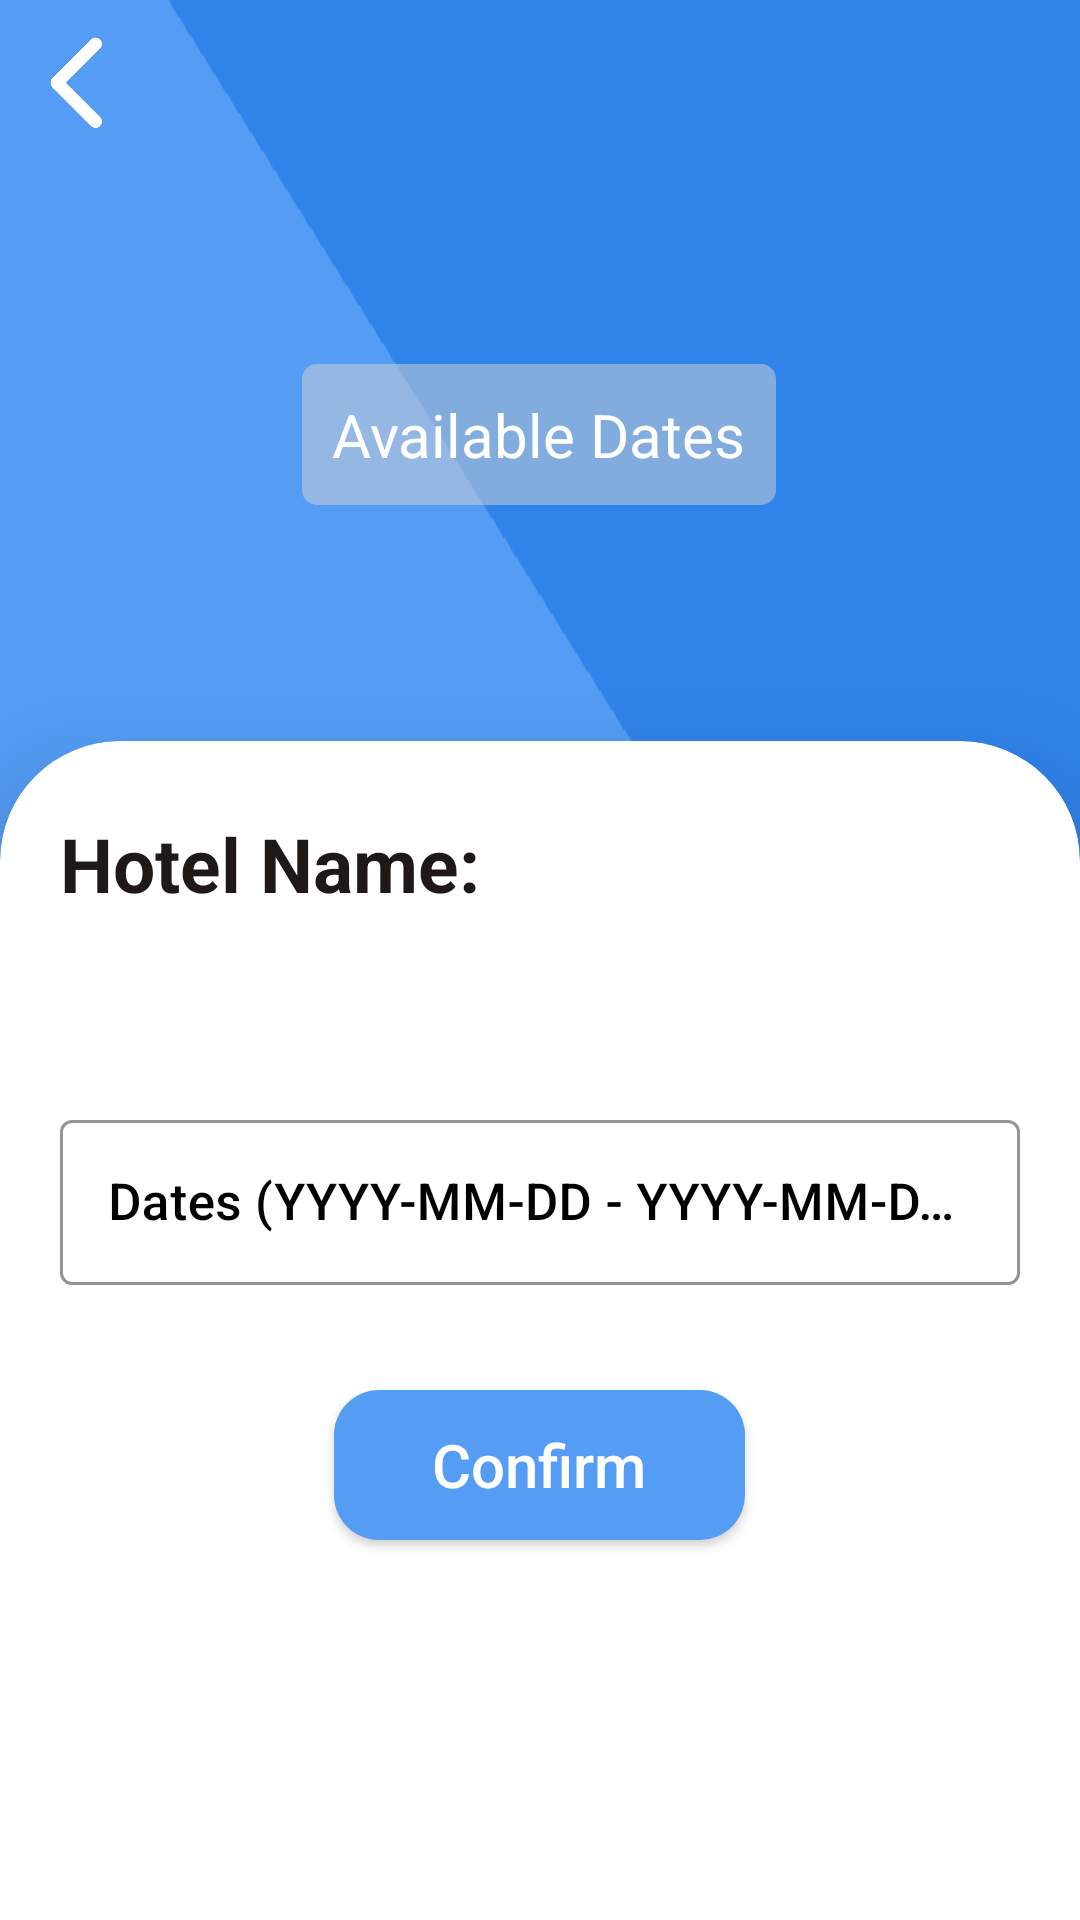

Write the Android layout XML for this screen, with the resource values it uses.
<!-- AndroidManifest.xml: application theme Theme.BookingApp -->
<!-- res/layout/activity_make_reservation.xml -->
<androidx.constraintlayout.widget.ConstraintLayout xmlns:android="http://schemas.android.com/apk/res/android"
    xmlns:app="http://schemas.android.com/apk/res-auto"
    xmlns:tools="http://schemas.android.com/tools"
    android:layout_width="match_parent"
    android:layout_height="match_parent"
    tools:context=".frontend.activity.MakeReservationActivity"
    android:background="@drawable/gradient_hotel2"
    tools:ignore="MissingDefaultResource">

    <LinearLayout
        android:id="@+id/linearLayout"
        android:layout_width="match_parent"
        android:layout_height="55dp"
        android:background="@android:color/transparent"
        android:orientation="vertical"
        app:layout_constraintBottom_toBottomOf="parent"
        app:layout_constraintEnd_toEndOf="parent"
        app:layout_constraintHorizontal_bias="0.0"
        app:layout_constraintStart_toStartOf="parent"
        app:layout_constraintTop_toTopOf="parent"
        app:layout_constraintVertical_bias="0.0">

        <ImageButton
            android:id="@+id/back_button"
            android:layout_width="50dp"
            android:layout_height="0dp"
            android:layout_gravity="left|end"
            android:layout_weight="1"
            android:adjustViewBounds="true"
            android:backgroundTint="#00FFFFFF"
            android:contentDescription="@string/back"
            android:cropToPadding="false"
            android:scaleType="centerInside"
            app:srcCompat="@drawable/backbutton"
            tools:ignore="RtlHardcoded" />

    </LinearLayout>

    <androidx.cardview.widget.CardView
        android:id="@+id/cardView"
        android:layout_width="match_parent"
        android:layout_height="450dp"

        app:cardBackgroundColor="@color/white"
        app:cardCornerRadius="40dp"
        app:cardElevation="20dp"

        app:layout_constraintBottom_toBottomOf="parent"
        app:layout_constraintEnd_toEndOf="parent"
        app:layout_constraintHorizontal_bias="0.0"
        app:layout_constraintStart_toStartOf="parent"
        app:layout_constraintTop_toTopOf="parent"
        app:layout_constraintVertical_bias="1.3">



        <LinearLayout
            android:layout_width="368dp"
            android:layout_height="match_parent"
            android:layout_gravity="center_horizontal"
            android:orientation="vertical"
            android:padding="24dp">

            <TextView
                android:id="@+id/HotelName"
                android:layout_width="335dp"
                android:layout_height="67dp"

                android:background="#00D5C8C8"
                android:backgroundTint="#FFFFFF"
                android:text="@string/hote_name"
                android:textAlignment="viewStart"
                android:textColor="#1E1817"
                android:textSize="25sp"
                android:textStyle="bold"
                android:visibility="visible"
                app:layout_constraintStart_toStartOf="parent"
                app:layout_constraintTop_toTopOf="parent"
                tools:ignore="TextSizeCheck"
                tools:visibility="visible" />


            <com.google.android.material.textfield.TextInputLayout
                android:id="@+id/textInputLayout"
                style="@style/Widget.MaterialComponents.TextInputLayout.OutlinedBox"
                android:layout_width="wrap_content"
                android:layout_height="wrap_content"
                android:layout_marginTop="30sp"
                android:layout_marginBottom="5sp"
                android:hint="@string/ReservationDates"
                android:orientation="vertical"
                android:textColorHint="@color/black"
                app:boxStrokeColor="@color/black">

                <com.google.android.material.textfield.TextInputEditText
                    android:id="@+id/Date"
                    android:layout_width="320dp"
                    android:layout_height="55dp"
                    android:layout_gravity="center"
                    android:fontFamily="sans-serif-medium"
                    android:inputType="text"
                    android:singleLine="true"
                    android:textColor="@color/black"
                    android:textSize="17sp" />


            </com.google.android.material.textfield.TextInputLayout>

            <androidx.appcompat.widget.AppCompatButton
                android:id="@+id/SameButton"
                android:layout_width="137dp"
                android:layout_height="50dp"
                android:layout_gravity="center"
                android:layout_marginTop="30dp"
                android:background="@drawable/rounded_corner"
                android:text="@string/confirm"
                android:textAllCaps="false"
                android:textColor="@color/white"
                android:textSize="20sp" />


        </LinearLayout>

    </androidx.cardview.widget.CardView>

    <LinearLayout
        android:layout_width="wrap_content"
        android:layout_height="wrap_content"
        android:background="@drawable/rounded_corner_available_dates"
        android:orientation="vertical"
        android:padding="10dp"
        app:layout_constraintBottom_toTopOf="@+id/cardView"
        app:layout_constraintEnd_toEndOf="parent"
        app:layout_constraintHorizontal_bias="0.498"
        app:layout_constraintStart_toStartOf="parent"
        app:layout_constraintTop_toBottomOf="@+id/linearLayout"
        app:layout_constraintVertical_bias="0.458">


        <TextView
            android:id="@+id/AvailableDates"
            android:layout_width="wrap_content"
            android:layout_height="wrap_content"
            android:autoSizeMaxTextSize="25sp"
            android:autoSizeMinTextSize="20sp"
            android:autoSizeStepGranularity="2sp"
            android:autoSizeTextType="uniform"
            android:text="@string/availabledates"
            android:textSize="20sp"
            android:textColor="@color/white"
            tools:layout_editor_absoluteX="104dp"
            tools:layout_editor_absoluteY="140dp" />
    </LinearLayout>

</androidx.constraintlayout.widget.ConstraintLayout>
<!-- resources referenced by this layout -->
<resources>
  <color name="black">#FF000000</color>
  <color name="white">#FFFFFFFF</color>
  <!-- drawable backbutton: png bitmap (drawable, 11484 bytes) -->
  <!-- drawable gradient_hotel2: png bitmap (drawable, 20596 bytes) -->
  <!-- drawable rounded_corner (drawable) -->
  <?xml version="1.0" encoding="utf-8"?>
  <shape xmlns:android="http://schemas.android.com/apk/res/android">
      <corners  android:radius="15dp"/>
      <solid android:color="#549cf4"></solid>
  </shape>
  <!-- drawable rounded_corner_available_dates (drawable) -->
  <?xml version="1.0" encoding="utf-8"?>
  <shape xmlns:android="http://schemas.android.com/apk/res/android">
  
      
      <solid android:color="#80D3D3D3" />
      <padding
          android:left="1dp"
          android:right="1dp"
          android:bottom="1dp"
          android:top="1dp" />
      <corners android:radius="5dp" />
  </shape>
  <string name="ReservationDates">Dates (YYYY-MM-DD - YYYY-MM-DD)</string>
  <string name="availabledates">Available Dates</string>
  <string name="back">back</string>
  <string name="confirm">Confirm</string>
  <string name="hote_name">Hotel Name:</string>
  <style name="Theme.BookingApp" parent="Base.Theme.BookingApp" />
  <style name="Base.Theme.BookingApp" parent="Theme.Material3.DayNight.NoActionBar">
          
          
      </style>
</resources>
